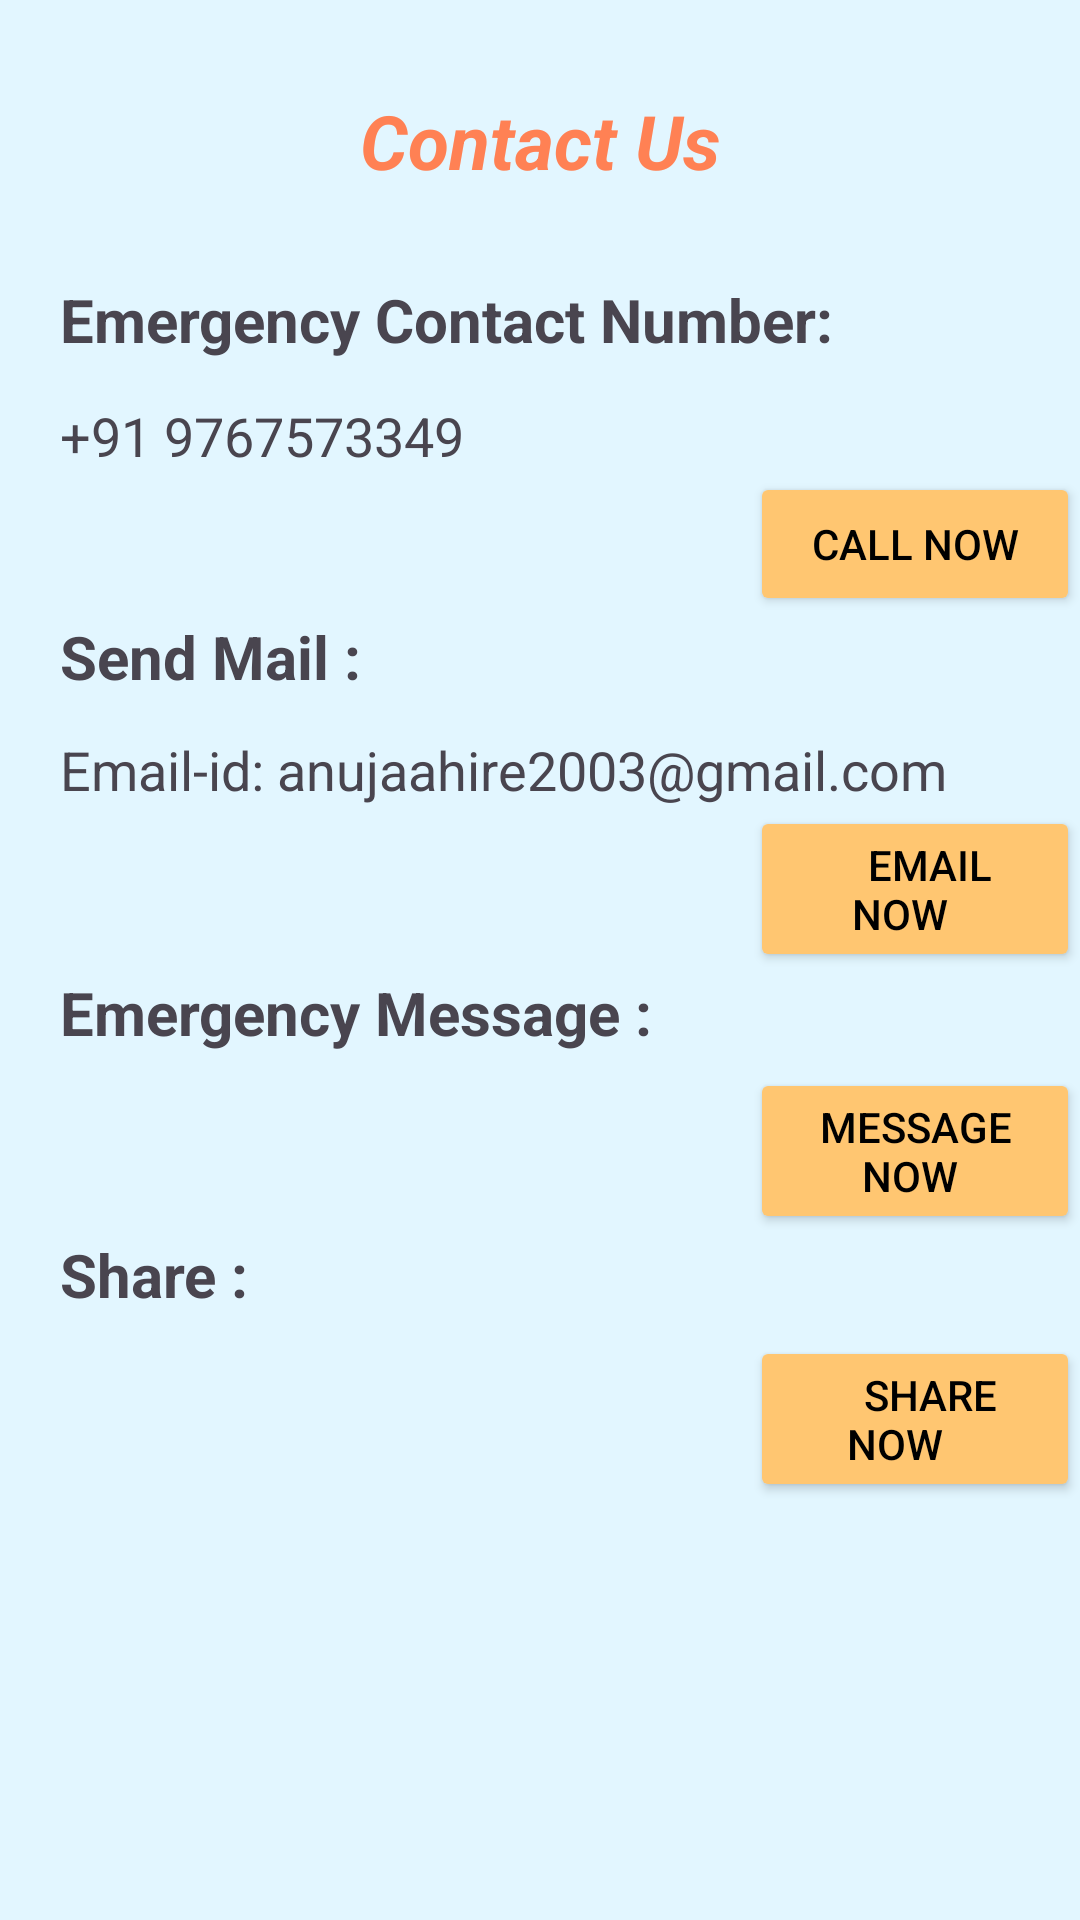

This screen was rendered from an Android layout file. Write that file and the resources it references.
<!-- AndroidManifest.xml: application theme Theme.SampleProjectVersion -->
<!-- res/layout/fragment_more.xml -->
<?xml version="1.0" encoding="utf-8"?>
<LinearLayout xmlns:android="http://schemas.android.com/apk/res/android"
    xmlns:tools="http://schemas.android.com/tools"
    android:layout_width="match_parent"
    android:layout_height="match_parent"
    xmlns:app="http://schemas.android.com/apk/res-auto"
    android:orientation="vertical"
    android:background="@color/Light_blue"
    tools:context=".MoreFragment">

    <TextView
        android:layout_width="match_parent"
        android:layout_height="wrap_content"
        android:text="@string/Moreinfo"
        android:textAlignment="center"
        android:textColor="@color/blue"
        android:textSize="25dp"
        android:textStyle="bold|italic"
        android:layout_marginTop="30dp"
        app:layout_constraintBottom_toTopOf="@+id/textView2"
        app:layout_constraintStart_toStartOf="parent"
        app:layout_constraintTop_toTopOf="parent" />

    <TextView
        android:id="@+id/textView2"
        android:layout_width="match_parent"
        android:layout_height="40dp"
        android:layout_marginLeft="20dp"
        android:text="@string/call"
        android:textSize="20dp"
        android:textStyle="bold"
        app:layout_constraintBottom_toTopOf="@+id/textView3"
        app:layout_constraintEnd_toEndOf="parent"
        app:layout_constraintTop_toTopOf="parent" />

    <TextView
        android:id="@+id/textView3"
        android:layout_width="match_parent"
        android:layout_height="wrap_content"
        android:text="@string/number"
        android:textSize="18sp"
        android:layout_marginLeft="20dp" />

    <Button
        android:id="@+id/call_btn"
        android:layout_width="wrap_content"
        android:layout_height="wrap_content"
        android:backgroundTint="@color/purple"
        android:text="    Call Now    "
        android:layout_marginLeft="250dp"
        android:textColor="@color/black" />



    <TextView
        android:layout_width="match_parent"
        android:layout_height="29dp"
        android:layout_marginLeft="20dp"
        android:text="@string/mail"
        android:textSize="20dp"
        android:textStyle="bold"
        tools:layout_editor_absoluteX="0dp"
        tools:layout_editor_absoluteY="276dp" />

    <TextView
        android:layout_width="match_parent"
        android:layout_height="wrap_content"
        android:layout_marginLeft="20dp"
        android:layout_marginTop="10dp"
        android:text="@string/email"
        android:textSize="18sp"
        tools:layout_editor_absoluteX="0dp"
        tools:layout_editor_absoluteY="308dp" />

    <Button
        android:id="@+id/mail_btn"
        android:layout_width="wrap_content"
        android:layout_height="wrap_content"
        android:layout_marginLeft="250dp"
        android:backgroundTint="@color/purple"
        android:text="   Email Now   "
        android:textColor="@color/black"
        tools:layout_editor_absoluteX="278dp"
        tools:layout_editor_absoluteY="279dp" />
    <TextView
        android:layout_width="match_parent"
        android:layout_height="32dp"
        android:layout_marginLeft="20dp"
        android:text="@string/message"
        android:textSize="20dp"
        android:textStyle="bold" />

    <Button
        android:id="@+id/msg_btn"
        android:layout_width="wrap_content"
        android:layout_height="wrap_content"
        android:backgroundTint="@color/purple"
        android:text="Message Now "
        android:layout_marginLeft="250dp"
        android:textColor="@color/black"
        tools:layout_editor_absoluteX="253dp"
        tools:layout_editor_absoluteY="215dp" />

    <TextView
        android:layout_width="match_parent"
        android:layout_height="34dp"
        android:layout_marginLeft="20dp"
        android:text="@string/share"
        android:textSize="20dp"
        android:textStyle="bold"
        tools:layout_editor_absoluteX="10dp"
        tools:layout_editor_absoluteY="358dp" />

    <Button
        android:id="@+id/share_btn"
        android:layout_width="wrap_content"
        android:layout_height="wrap_content"
        android:backgroundTint="@color/purple"
        android:text="   Share Now    "
        android:layout_marginLeft="250dp"
        android:textColor="@color/black"
        tools:layout_editor_absoluteX="274dp"
        tools:layout_editor_absoluteY="361dp" />


</LinearLayout>
<!-- resources referenced by this layout -->
<resources>
  <color name="Light_blue">#E2F6FF</color>
  <color name="black">#FF000000</color>
  <color name="blue">#FF8154</color>
  <color name="purple">#FFC671</color>
  <string name="Moreinfo">Contact Us"\n"
      </string>
  <string name="call">Emergency Contact Number:</string>
  <string name="email">Email-id: anujaahire2003@gmail.com  </string>
  <string name="mail">Send Mail :"\n" </string>
  <string name="message">Emergency Message :"\n" </string>
  <string name="number">+91 9767573349     </string>
  <string name="share">Share :"\n" </string>
  <style name="Theme.SampleProjectVersion" parent="Base.Theme.SampleProjectVersion" />
  <style name="Base.Theme.SampleProjectVersion" parent="Theme.Material3.DayNight.NoActionBar">
          
          
      </style>
</resources>
